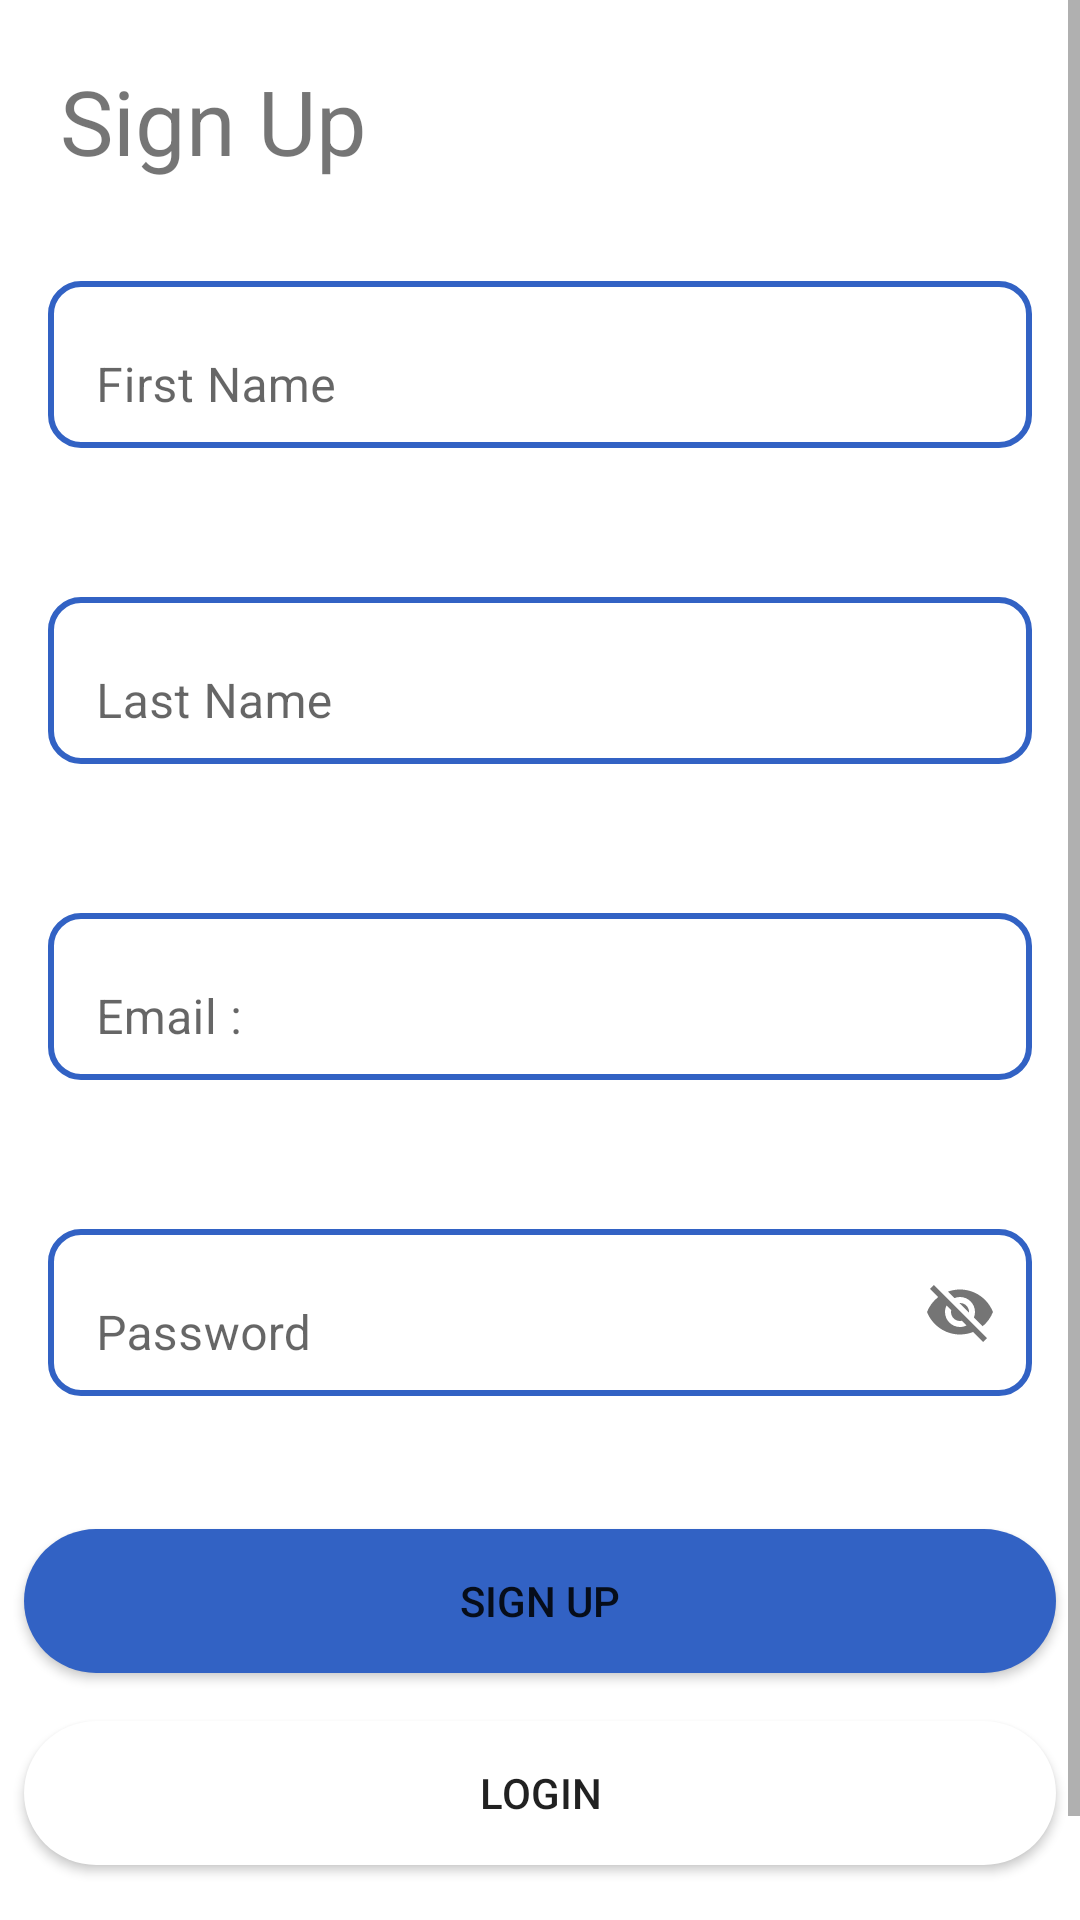

Here is an Android app screen rendered from its layout file. Give the layout XML and the strings, colors and styles it references.
<!-- AndroidManifest.xml: application theme Theme.LeariningApp -->
<!-- res/layout/activity_main.xml -->
<?xml version="1.0" encoding="utf-8"?>
<ScrollView xmlns:android="http://schemas.android.com/apk/res/android"
    android:layout_width="match_parent"
    android:layout_height="match_parent"
    android:fillViewport="true">
<RelativeLayout
    xmlns:android="http://schemas.android.com/apk/res/android"
    xmlns:app="http://schemas.android.com/apk/res-auto"
    xmlns:tools="http://schemas.android.com/tools"
    android:layout_width="match_parent"
    android:layout_height="match_parent"
    tools:context="com.example.leariningapp.MainActivity">

    <TextView
        android:id="@+id/sign_up_text"
        android:layout_width="wrap_content"
        android:layout_height="wrap_content"
        android:text="Sign Up"
        android:padding="20dp"
        android:textSize="30sp"
        app:layout_constraintEnd_toEndOf="parent"
        app:layout_constraintHorizontal_bias="0.0"
        app:layout_constraintStart_toStartOf="parent"
        app:layout_constraintTop_toTopOf="parent" />

    <com.google.android.material.textfield.TextInputLayout
        android:layout_below="@+id/sign_up_text"
        android:id="@+id/textinput_firstname"
        android:layout_width="match_parent"
        android:layout_height="wrap_content"
        android:layout_margin="8dp"
        android:layout_marginLeft="8dp"
        android:backgroundTint="@color/colorRed"
        app:boxBackgroundMode="outline"
        app:errorEnabled="true">

        <androidx.appcompat.widget.AppCompatEditText
            android:id="@+id/first_name"
            android:layout_width="match_parent"
            android:layout_height="wrap_content"
            android:layout_margin="8dp"
            android:layout_marginLeft="8dp"
            android:background="@drawable/edit_text_background"
            android:hint="First Name " />

    </com.google.android.material.textfield.TextInputLayout>

    <com.google.android.material.textfield.TextInputLayout
        app:boxBackgroundMode="outline"
        android:layout_below="@+id/textinput_firstname"
        android:id="@+id/textinput_lastname"
        app:errorEnabled="true"
        android:layout_margin="8dp"
        android:layout_marginLeft="8dp"
        android:backgroundTint="@color/colorRed"
        android:layout_width="match_parent"
        android:layout_height="wrap_content">
        <androidx.appcompat.widget.AppCompatEditText
            android:hint="Last Name "
            android:id="@+id/last_name"
            android:background="@drawable/edit_text_background"
            android:layout_margin="8dp"
            android:layout_marginLeft="8dp"
            android:layout_width="match_parent"
            android:layout_height="wrap_content"/>

    </com.google.android.material.textfield.TextInputLayout>
    <com.google.android.material.textfield.TextInputLayout
        app:boxBackgroundMode="outline"
        android:layout_below="@+id/textinput_lastname"
        android:id="@+id/textinput_email"
        app:errorEnabled="true"
        android:backgroundTint="@color/colorRed"
        android:layout_margin="8dp"
        android:layout_marginLeft="8dp"
        android:layout_width="match_parent"
        android:layout_height="wrap_content">
        <androidx.appcompat.widget.AppCompatEditText
            android:hint="Email : "
            android:id="@+id/email_main"
            android:background="@drawable/edit_text_background"
            android:layout_margin="8dp"
            android:layout_marginLeft="8dp"
            android:layout_width="match_parent"
            android:layout_height="wrap_content"/>

    </com.google.android.material.textfield.TextInputLayout>
    <com.google.android.material.textfield.TextInputLayout
        android:layout_width="match_parent"
        android:layout_below="@+id/textinput_email"
        android:id="@+id/textinput_password"
        app:passwordToggleEnabled="true"
        android:layout_height="wrap_content"
        android:layout_margin="8dp"
        android:layout_marginLeft="8dp"
        android:backgroundTint="@color/colorRed"
        app:boxBackgroundMode="outline"
        app:errorEnabled="true">

        <androidx.appcompat.widget.AppCompatEditText
            android:id="@+id/password_main"
            android:layout_width="match_parent"
            android:layout_height="wrap_content"
            android:layout_margin="8dp"
            android:layout_marginLeft="8dp"
            android:background="@drawable/edit_text_background"
            android:hint="Password" />

    </com.google.android.material.textfield.TextInputLayout>
       <Button

        android:layout_height="wrap_content"
        android:layout_width="match_parent"
        app:layout_constraintStart_toStartOf="parent"
        app:layout_constraintEnd_toEndOf="parent"
        android:layout_margin="8dp"
           android:background="@drawable/btn_border"
        android:layout_below="@+id/textinput_password"
        android:id="@+id/btn_signup_main"
        android:text="Sign Up"
           />

    <Button android:layout_height="wrap_content"
        android:layout_width="match_parent"
        android:background="@drawable/btn_background_white"
        android:layout_margin="8dp"
        android:id="@+id/btn_login_main"
        android:text="Login"
        android:layout_below="@+id/btn_signup_main"

    />
    <TextView
        android:id="@+id/forgot_pass"
        android:layout_width="wrap_content"
        android:layout_height="wrap_content"
        android:text="                    Forgot Your Password ?"
        android:layout_below="@+id/btn_login_main"
        android:layout_marginRight="8dp"
        android:padding="10dp"
        android:textSize="20sp"
        />

</RelativeLayout>
</ScrollView>
<!-- resources referenced by this layout -->
<resources>
  <color name="colorRed">#F60707</color>
  <!-- drawable btn_background_white (drawable) -->
  <?xml version="1.0" encoding="utf-8"?>
  <shape
      xmlns:android="http://schemas.android.com/apk/res/android">
  
      <gradient
          android:startColor="@color/white"
          android:endColor="@color/white"
          android:angle="90"/>
          <corners android:radius="250dp"/>
  </shape>
  <!-- drawable btn_border (drawable) -->
  <?xml version="1.0" encoding="utf-8"?>
  <shape xmlns:android="http://schemas.android.com/apk/res/android">
  
      <gradient
          android:startColor="@color/colorPrimaryDark"
          android:endColor="@color/colorPrimaryDark"
          android:angle="90" />
      <corners android:radius="250dp" />
  
  </shape>
  <!-- drawable edit_text_background (drawable) -->
  <?xml version="1.0" encoding="utf-8"?>
  <selector xmlns:android="http://schemas.android.com/apk/res/android">
  
      <item >
          <shape android:shape="rectangle">
              <solid android:color="#ffffff"/>
              <corners android:radius="10dp"/>
              <stroke android:width="2dp"
                  android:color="@color/colorPrimaryDark"/>
          </shape>
      </item>
  </selector>
  <style name="Theme.LeariningApp" parent="Theme.MaterialComponents.DayNight.NoActionBar">
          
          <item name="colorPrimary">@color/purple_500</item>
          <item name="colorPrimaryVariant">@color/purple_700</item>
          <item name="colorOnPrimary">@color/white</item>
          
          <item name="colorSecondary">@color/teal_200</item>
          <item name="colorSecondaryVariant">@color/teal_700</item>
          <item name="colorOnSecondary">@color/black</item>
          
          <item name="android:statusBarColor" tools:targetApi="l">?attr/colorPrimaryVariant</item>
          
      </style>
  <color name="white">#FFFFFF</color>
  <color name="colorPrimaryDark">#3262C4</color>
  <color name="purple_500">#FF6200EE</color>
  <color name="purple_700">#FF3700B3</color>
  <color name="teal_200">#FF03DAC5</color>
  <color name="teal_700">#FF018786</color>
  <color name="black">#000000</color>
</resources>
